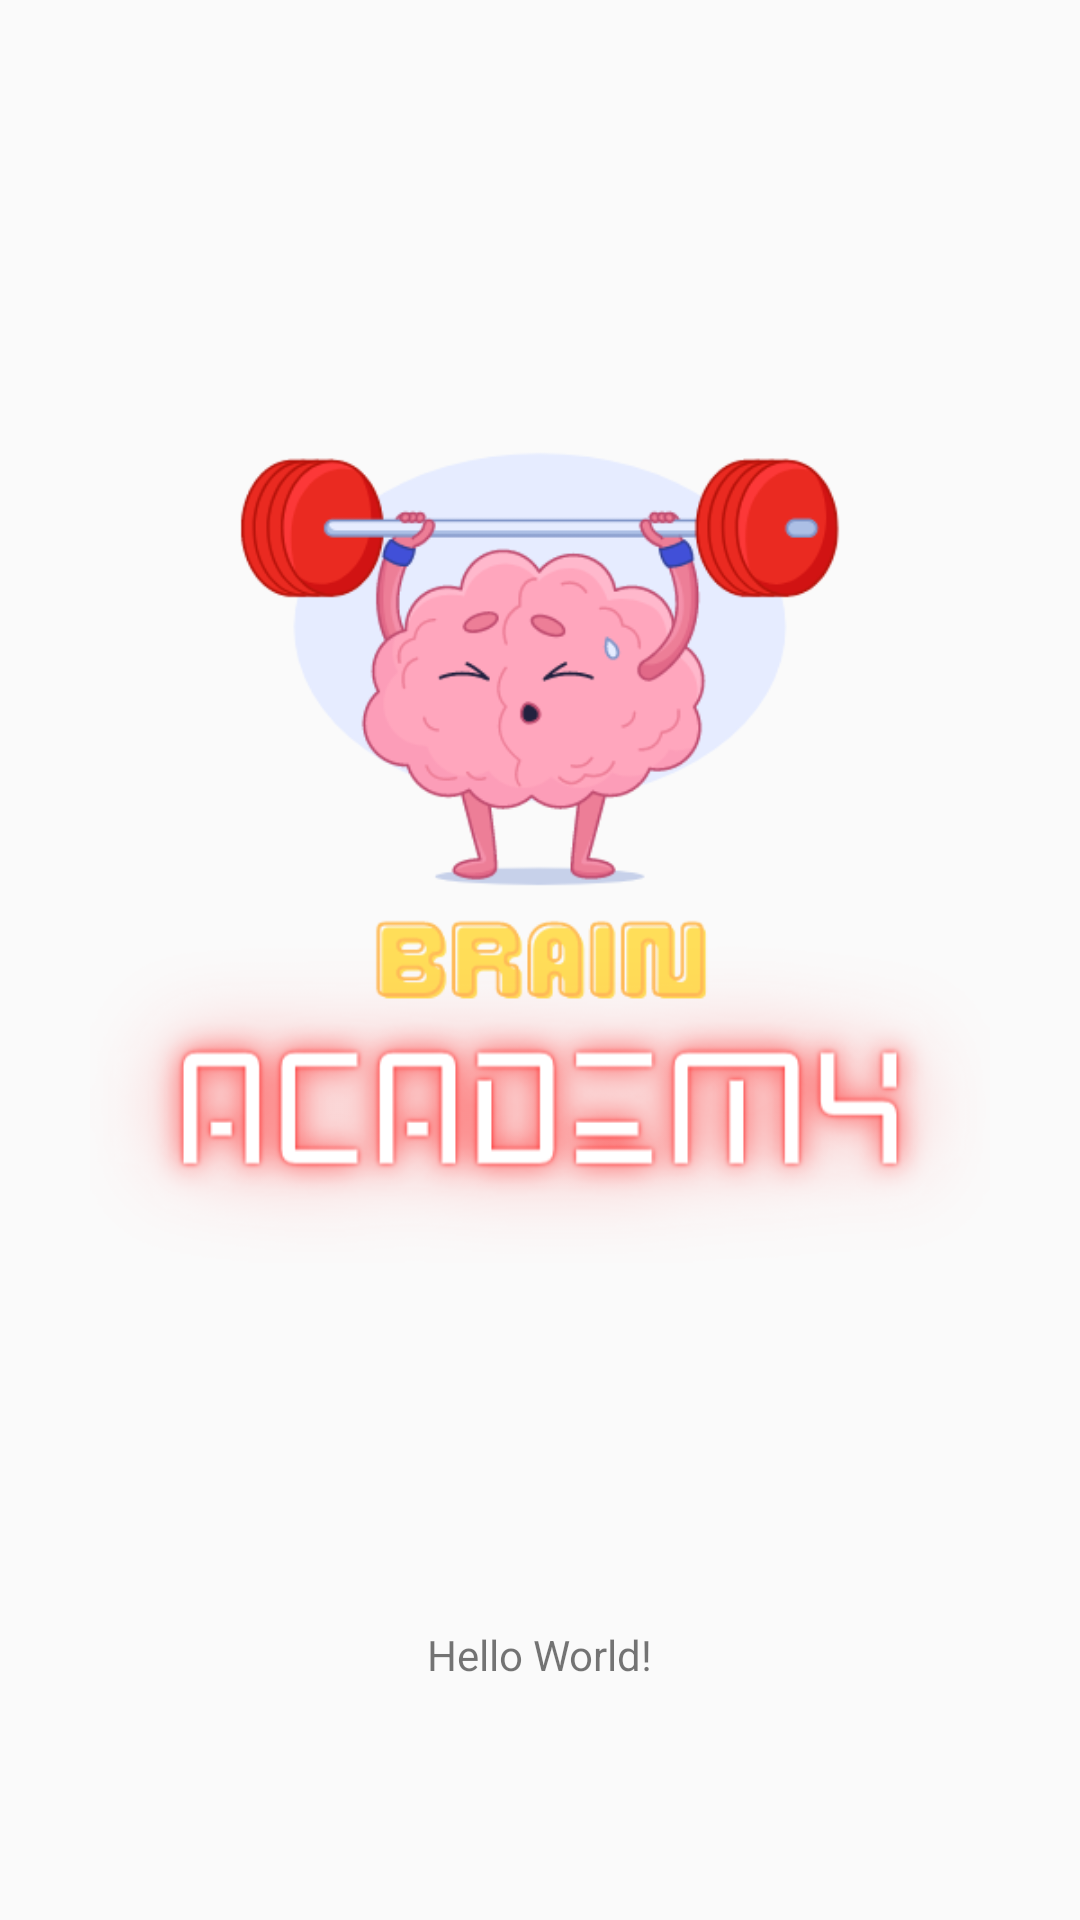

Write the Android layout XML for this screen, with the resource values it uses.
<!-- AndroidManifest.xml: activity theme Theme.AppCompat.Light.NoActionBar -->
<!-- res/layout/activity_main.xml -->
<?xml version="1.0" encoding="utf-8"?>
<androidx.constraintlayout.widget.ConstraintLayout xmlns:android="http://schemas.android.com/apk/res/android"
    xmlns:app="http://schemas.android.com/apk/res-auto"
    xmlns:tools="http://schemas.android.com/tools"
    android:layout_width="match_parent"
    android:layout_height="match_parent"
    tools:context=".MainActivity">

    <TextView
        android:id="@+id/textView"
        android:layout_width="wrap_content"
        android:layout_height="wrap_content"
        android:text="Hello World!"
        app:layout_constraintBottom_toBottomOf="parent"
        app:layout_constraintEnd_toEndOf="parent"
        app:layout_constraintStart_toStartOf="parent"
        app:layout_constraintTop_toTopOf="parent"
        app:layout_constraintVertical_bias="0.873" />

    <ImageView

        android:layout_width="300dp"
        android:layout_height="300dp"
        android:foregroundGravity="center"
        android:src="@drawable/logo"
        android:contentDescription="App Logo"
        app:layout_constraintBottom_toTopOf="@+id/textView"
        app:layout_constraintEnd_toEndOf="parent"
        app:layout_constraintStart_toStartOf="parent"
        app:layout_constraintTop_toTopOf="parent" />







</androidx.constraintlayout.widget.ConstraintLayout>
<!-- resources referenced by this layout -->
<resources>
  <!-- drawable logo: png bitmap (drawable, 76688 bytes) -->
</resources>
